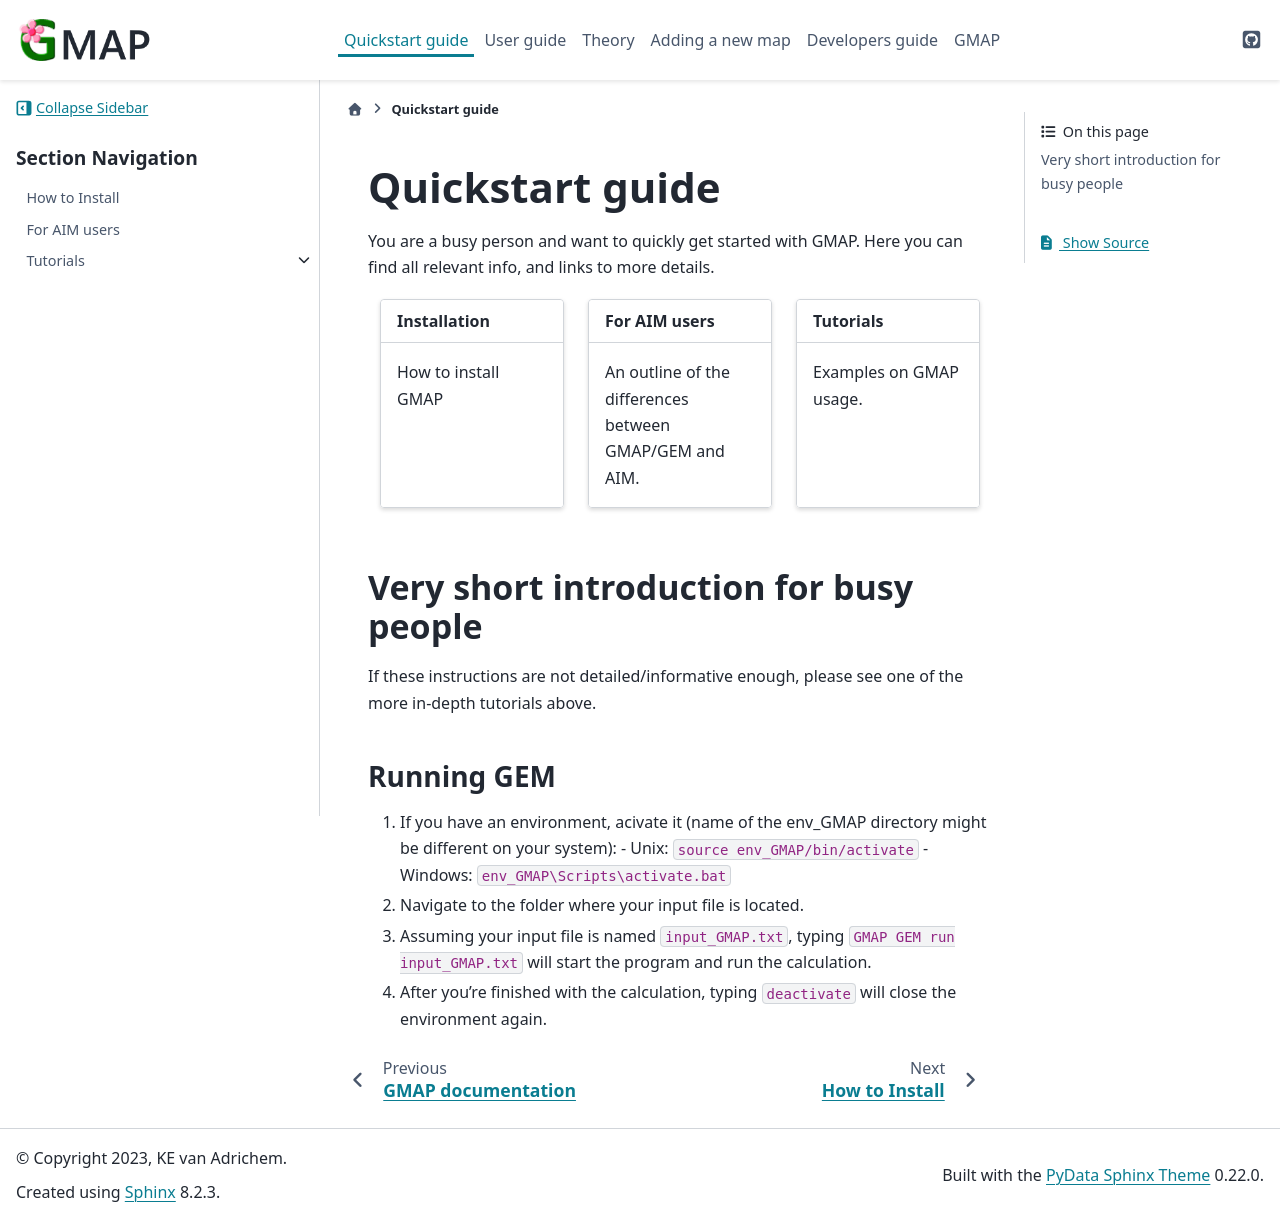

repository: Kimvana/GMAP · page: Quickstart/index.html · generator: sphinx




######################
Quickstart guide
######################


You are a busy person and want to quickly get started with GMAP. Here you can find all relevant info, and links to more details.


.. grid:: 1 2 2 3

    .. grid-item-card::
        :margin: 0 3 0 0
        :link: installation
        :link-type: doc

        **Installation**
        ^^^^^^^^^^^^^^^^
        How to install GMAP

    .. grid-item-card::
        :margin: 0 3 0 0
        :link: forAIMusers
        :link-type: doc

        **For AIM users**
        ^^^^^^^^^^^^^^
        An outline of the differences between GMAP/GEM and AIM.
    
    .. grid-item-card::
        :margin: 0 3 0 0
        :link: Tutorials/index
        :link-type: doc

        **Tutorials**
        ^^^^^^^^^^^^^^^^^^^^^^^^^
        Examples on GMAP usage.



****************************************
Very short introduction for busy people
****************************************

If these instructions are not detailed/informative enough, please see one of the more in-depth tutorials above.

Running GEM
========================================

1. If you have an environment, acivate it (name of the env_GMAP directory might be different on your system):
   - Unix: ``source env_GMAP/bin/activate``
   - Windows: ``env_GMAP\Scripts\activate.bat``
2. Navigate to the folder where your input file is located.
3. Assuming your input file is named ``input_GMAP.txt``, typing ``GMAP GEM run input_GMAP.txt`` will start the program and run the calculation.
4. After you're finished with the calculation, typing ``deactivate`` will close the environment again.




.. toctree::
    :maxdepth: 4
    :hidden:
    
    installation
    forAIMusers
    Tutorials/index
